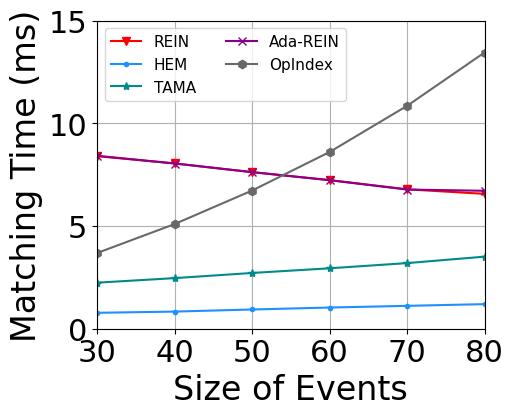

Python code for this plot:
import matplotlib
import matplotlib.pyplot as plt
import numpy as np
from matplotlib import rc
from matplotlib.pyplot import MultipleLocator

rc('mathtext', default='regular')

plt.rcParams['axes.unicode_minus'] = False
plt.rcParams['font.family'] = ['Times New Roman']  #
Name = ["REIN", "HEM", "Simple", "TAMA", "Ada-REIN", "OpIndex"]
x = [30, 40, 50, 60, 70, 80]

Rein = [6.567713, 6.788912, 7.238252, 7.625114, 8.052776, 8.402323]
AdaREIN = [6.717479, 6.778906, 7.234105, 7.626720, 8.045197, 8.424379]
HEM = [1.197435, 1.114701, 1.031818, 0.936328, 0.834270, 0.775228]
TAMA = [3.510166, 3.195298, 2.942713, 2.715438, 2.464011, 2.242568]
OpIndex = [13.452053, 10.852545, 8.605018, 6.728184, 5.096041, 3.685943]

Rein.reverse()
AdaREIN.reverse()
HEM.reverse()
TAMA.reverse()
OpIndex.reverse()

lsize = 24

fig = plt.figure(figsize=(5, 4))
ax = fig.add_subplot(111)
ax.set_xlabel('Size of Events', fontsize=lsize)
ax.set_ylabel('Matching Time (ms)', fontsize=lsize)
# plt.xticks(range(0,10))
ax.plot(x, Rein, marker='v', color='r', label=Name[0])
ax.plot(x, HEM, marker='.', color='DODGERBLUE', label=Name[1])
# ax.plot(x, Simple, marker='D', color='deepskyblue', label=Name[2]) #
ax.plot(x, TAMA, marker='*', color='DarkCyan', label=Name[3])
ax.plot(x, AdaREIN, marker='x', color='DarkMagenta', label=Name[4])
ax.plot(x, OpIndex, marker='h', color='DimGray', label=Name[5])  #   slategray

ax.legend(fontsize=11, ncol=2)  #fontsize=10  loc=(1.36/5,0.05/5)
ax.grid()
ax.set_xlim(30, 80)
ax.set_xticks(x)
# ax.set_xticklabels(x)
ax.set_ylim(0, 15)
# ax.set_yscale("log")
# ax.set_yticks([2,4,8,16])
# ax.set_yticklabels(['-1', '0', '1'])
ax.set_zorder(0)
plt.tick_params(labelsize=22)
gcf = plt.gcf()
plt.show()
gcf.savefig('./exp7_Se.pdf', format='pdf', bbox_inches='tight')
